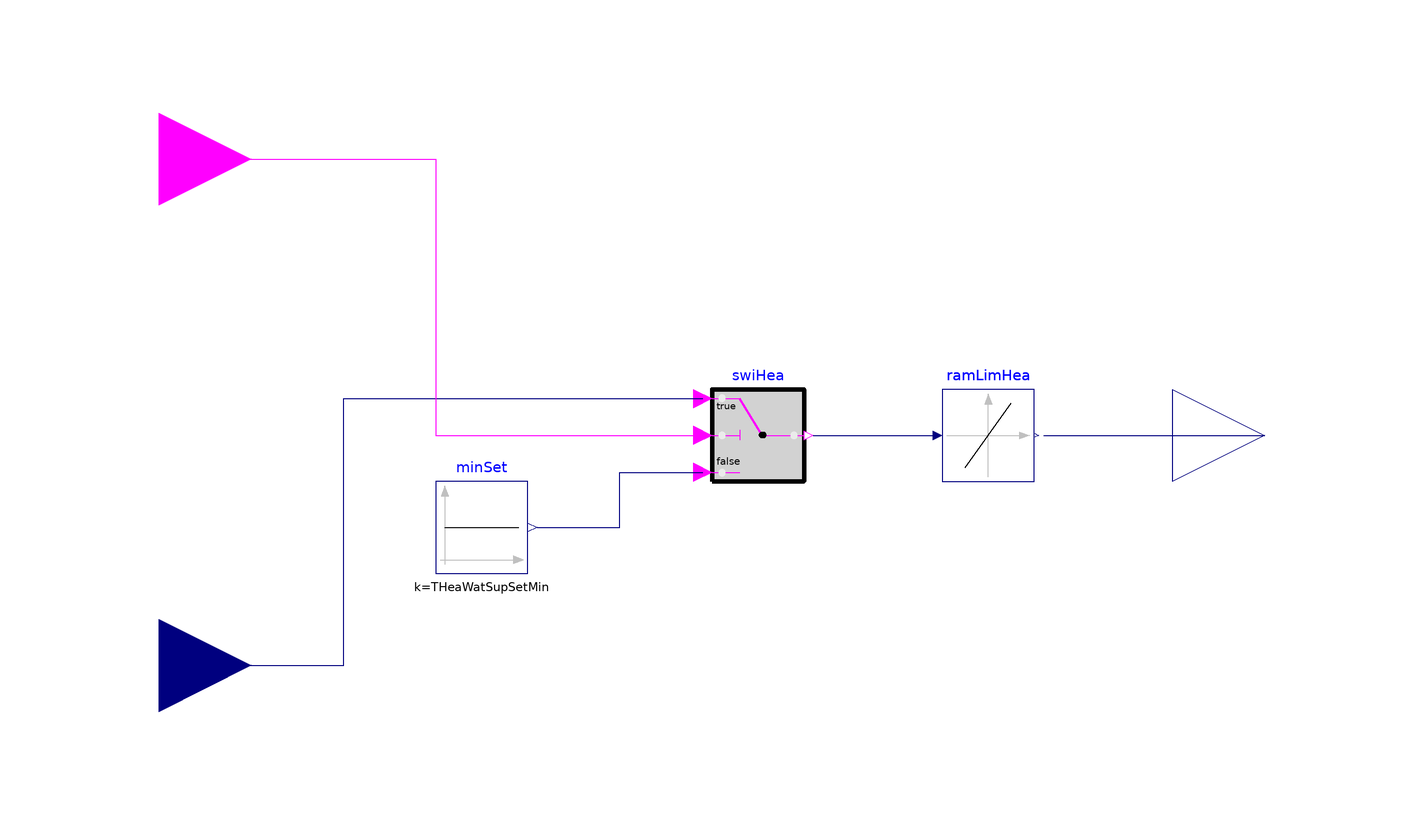

The Modelica model whose source follows is shown above as a component diagram (icons at their Placement, wires along their Line points).

model Reset
  "Supervisory supply temperature reset"
  extends Modelica.Blocks.Icons.Block;
  parameter Modelica.SIunits.Temperature THeaWatSupSetMin(
    displayUnit="degC")
    "Minimum value of heating water supply temperature set point";
  Buildings.Controls.OBC.CDL.Interfaces.BooleanInput uHea
    "Heating enable signal"
    annotation (Placement(transformation(extent={{-140,40},{-100,80}}),
    iconTransformation(extent={{-140,40},{-100,80}})));
  Buildings.Controls.OBC.CDL.Interfaces.RealInput THeaWatSupPreSet(
    final unit="K",
    displayUnit="degC")
    "Heating water supply temperature set point"
    annotation (Placement(transformation(extent={{-140,-70},{-100,-30}}),
    iconTransformation(extent={{-140,-70},{-100,-30}})));
  Buildings.Controls.OBC.CDL.Interfaces.RealOutput THeaWatSupSet(
    final unit="K",
    displayUnit="degC")
    "Heating water supply temperature set point after reset"
    annotation (Placement(transformation(extent={{100,-20},{140,20}}),
    iconTransformation(extent={{100,-20},{140,20}})));
  Buildings.Controls.OBC.CDL.Continuous.Sources.Constant minSet(
    k=THeaWatSupSetMin)
    "Minimum value of HW set point"
    annotation (Placement(transformation(extent={{-60,-30},{-40,-10}})));
  Buildings.Controls.OBC.CDL.Logical.Switch swiHea
    "Switch"
    annotation (Placement(transformation(extent={{0,-10},{20,10}})));
  Buildings.Controls.OBC.CDL.Continuous.SlewRateLimiter ramLimHea(
    raisingSlewRate=0.1)
    "Limit the rate of change"
    annotation (Placement(transformation(extent={{50,-10},{70,10}})));
equation
  connect(THeaWatSupPreSet,swiHea.u1)
    annotation (Line(points={{-120,-50},{-80,-50},{-80,8},{-2,8}},color={0,0,127}));
  connect(minSet.y,swiHea.u3)
    annotation (Line(points={{-38,-20},{-20,-20},{-20,-8},{-2,-8}},color={0,0,127}));
  connect(uHea,swiHea.u2)
    annotation (Line(points={{-120,60},{-60,60},{-60,0},{-2,0}},color={255,0,255}));
  connect(swiHea.y,ramLimHea.u)
    annotation (Line(points={{22,0},{48,0}},color={0,0,127}));
  connect(ramLimHea.y,THeaWatSupSet)
    annotation (Line(points={{72,0},{120,0}},color={0,0,127}));
  annotation (
    defaultComponentName="resTSup",
    Icon(
      coordinateSystem(
        preserveAspectRatio=false)),
    Diagram(
      coordinateSystem(
        preserveAspectRatio=false,
        extent={{-100,-100},{100,100}})),
    Documentation(
      revisions="<html>
<ul>
<li>
July 31, 2020, by Antoine Gautier:<br/>
First implementation.
</li>
</ul>
</html>",
      info="<html>
<p>
This block implements the supervisory reset of the heating water
supply temperature.
The heating water supply temperature is reset down whenever the
heating demand signal yielded by the building automation system
is <code>false</code>.
This enables operating the chiller at a reduced lift whenever
there is no requirement on the water temperature supplied to the
building system.
</p>
<p>
Note that the chilled water supply temperature is not reset
for the sake of simplicity. It would indeed require a more
involved algorithm preventing the reset in case it limits
the cold rejection capacity considering the actual
district water temperature.
</p>
</html>"));
end Reset;